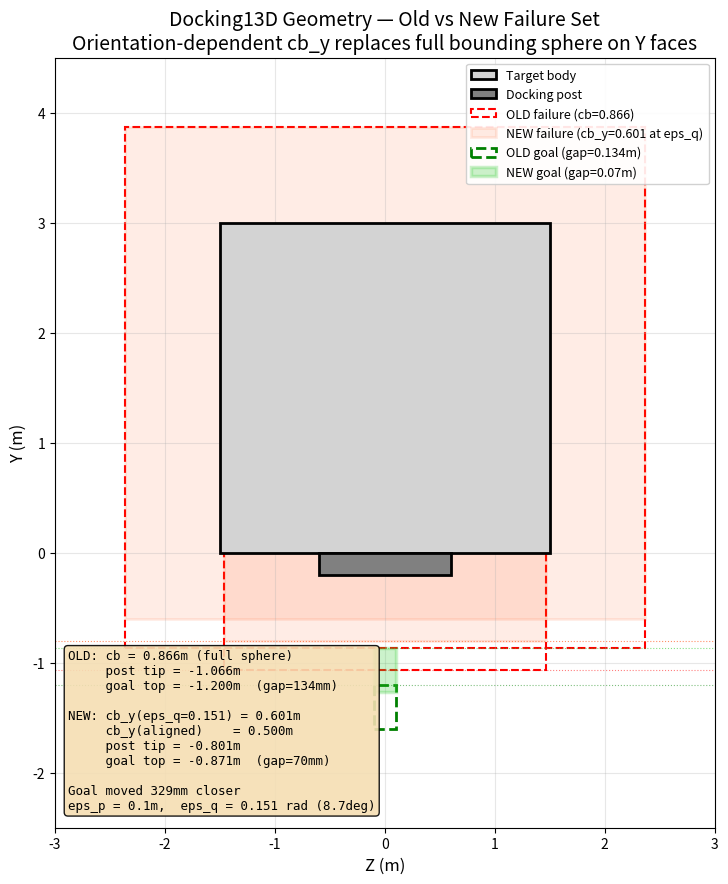

This figure's Python source: (Note: this script raises an exception after producing the figure.)
#!/usr/bin/env python3
"""
Standalone visualization of goal set vs failure set geometry for Docking13D.

Shows YZ-plane cross-section (x=0) with:
  - Target body and docking post (physical geometry)
  - OLD failure set envelope (full bounding sphere cb=0.866)
  - NEW failure set envelope (orientation-dependent cb_y at eps_q boundary)
  - Old and new goal set positions
  - Labeled gaps

Usage:
    python3 -m utils.goal_geometry_viz          # from deepReachMPCReachAvoid/
    python3 utils/goal_geometry_viz.py           # also works
"""

import math
import matplotlib
matplotlib.use('Agg')
import matplotlib.pyplot as plt
import matplotlib.patches as patches
from pathlib import Path


def main():
    # ── Physical dimensions (from Docking13D.__init__) ──
    w_c, h_c, d_c = 1.0, 1.0, 1.0
    cb = math.sqrt(w_c**2 + h_c**2 + d_c**2) / 2.0  # ≈ 0.866

    w_t, h_t, d_t = 6.0, 3.0, 3.0
    post_hw_z = 0.6
    post_length = 0.2

    eps_p = 0.10
    eps_q = 0.151  # rad (~5° per axis worst-case)

    # ── Orientation-dependent Y-inflation ──
    # cb_y_worst = max Y-extent of chaser at eps_q from goal quat
    # = 0.5 * (cos(eps_q) + sqrt(2)*sin(eps_q))
    cb_y_worst = 0.5 * (math.cos(eps_q) + math.sqrt(2) * math.sin(eps_q))
    cb_y_aligned = 0.5  # at goal quaternion (one face aligned)

    # ── OLD goal set (full cb everywhere) ──
    old_goal_clearance = 0.134
    old_goal_band_height = 0.4
    old_post_tip = -(post_length + cb)
    old_goal_y_max = -(post_length + cb + old_goal_clearance)
    old_goal_y_min = old_goal_y_max - old_goal_band_height

    # ── NEW goal set (orientation-dependent cb_y) ──
    new_goal_clearance = 0.07
    new_goal_band_height = 0.4
    new_post_tip = -(post_length + cb_y_worst)     # worst-case within eps_q
    new_goal_y_max = -(post_length + cb_y_worst + new_goal_clearance)
    new_goal_y_min = new_goal_y_max - new_goal_band_height

    # Post tip at aligned quaternion (tightest possible)
    aligned_post_tip = -(post_length + cb_y_aligned)

    # ── Inflated bounds for drawing ──
    # OLD (full cb on all faces)
    old_post_z_lo = -(post_hw_z + cb)
    old_post_z_hi = (post_hw_z + cb)
    old_post_y_lo = old_post_tip
    old_post_y_hi = cb

    old_body_z_lo = -(d_t / 2.0 + cb)
    old_body_z_hi = (d_t / 2.0 + cb)
    old_body_y_lo = -cb
    old_body_y_hi = h_t + cb

    # NEW (cb_y_worst on Y faces, full cb on Z faces)
    new_post_z_lo = -(post_hw_z + cb)
    new_post_z_hi = (post_hw_z + cb)
    new_post_y_lo = new_post_tip
    new_post_y_hi = cb_y_worst

    new_body_z_lo = -(d_t / 2.0 + cb)
    new_body_z_hi = (d_t / 2.0 + cb)
    new_body_y_lo = -cb_y_worst
    new_body_y_hi = h_t + cb

    # ── Gaps ──
    old_gap = abs(old_goal_y_max - old_post_tip)
    new_gap = abs(new_goal_y_max - new_post_tip)
    goal_shift = old_goal_y_max - new_goal_y_max  # positive = moved closer (less negative)

    # ══════════════════════════════════════════════════════════════════
    #  Figure 1: Overview comparison
    # ══════════════════════════════════════════════════════════════════
    fig, ax = plt.subplots(1, 1, figsize=(12, 10))
    ax.set_aspect('equal')
    ax.set_xlabel('Z (m)', fontsize=12)
    ax.set_ylabel('Y (m)', fontsize=12)
    ax.set_title('Docking13D Geometry — Old vs New Failure Set\n'
                 'Orientation-dependent cb_y replaces full bounding sphere on Y faces',
                 fontsize=14)
    ax.grid(True, alpha=0.3)

    # Target body
    ax.add_patch(patches.Rectangle(
        (-d_t/2, 0), d_t, h_t,
        linewidth=2, edgecolor='black', facecolor='lightgray',
        label='Target body', zorder=2))

    # Docking post
    ax.add_patch(patches.Rectangle(
        (-post_hw_z, -post_length), 2*post_hw_z, post_length,
        linewidth=2, edgecolor='black', facecolor='gray',
        label='Docking post', zorder=2))

    # OLD inflated post (full cb) — dashed outline only
    ax.add_patch(patches.Rectangle(
        (old_post_z_lo, old_post_y_lo),
        old_post_z_hi - old_post_z_lo, old_post_y_hi - old_post_y_lo,
        linewidth=1.5, edgecolor='red', facecolor='none',
        linestyle='--', label=f'OLD failure (cb={cb:.3f})', zorder=1))

    # OLD inflated body — dashed outline only
    ax.add_patch(patches.Rectangle(
        (old_body_z_lo, old_body_y_lo),
        old_body_z_hi - old_body_z_lo, old_body_y_hi - old_body_y_lo,
        linewidth=1.5, edgecolor='red', facecolor='none',
        linestyle='--', zorder=1))

    # NEW inflated post (cb_y_worst) — solid fill
    ax.add_patch(patches.Rectangle(
        (new_post_z_lo, new_post_y_lo),
        new_post_z_hi - new_post_z_lo, new_post_y_hi - new_post_y_lo,
        linewidth=2, edgecolor='orangered', facecolor='orangered', alpha=0.10,
        label=f'NEW failure (cb_y={cb_y_worst:.3f} at eps_q)', zorder=1))

    # NEW inflated body (cb_y_worst)
    ax.add_patch(patches.Rectangle(
        (new_body_z_lo, new_body_y_lo),
        new_body_z_hi - new_body_z_lo, new_body_y_hi - new_body_y_lo,
        linewidth=2, edgecolor='orangered', facecolor='orangered', alpha=0.10,
        zorder=1))

    # OLD goal set — dashed green outline
    ax.add_patch(patches.Rectangle(
        (-eps_p, old_goal_y_min), 2*eps_p, old_goal_y_max - old_goal_y_min,
        linewidth=2, edgecolor='green', facecolor='none',
        linestyle='--', label=f'OLD goal (gap={old_goal_clearance}m)', zorder=3))

    # NEW goal set — solid green fill
    ax.add_patch(patches.Rectangle(
        (-eps_p, new_goal_y_min), 2*eps_p, new_goal_y_max - new_goal_y_min,
        linewidth=2.5, edgecolor='limegreen', facecolor='limegreen', alpha=0.25,
        label=f'NEW goal (gap={new_goal_clearance}m)', zorder=3))

    # Reference lines
    ax.axhline(y=old_post_tip, color='red', linewidth=0.8, linestyle=':', alpha=0.5)
    ax.axhline(y=new_post_tip, color='orangered', linewidth=0.8, linestyle=':', alpha=0.6)
    ax.axhline(y=old_goal_y_max, color='green', linewidth=0.8, linestyle=':', alpha=0.5)
    ax.axhline(y=new_goal_y_max, color='limegreen', linewidth=0.8, linestyle=':', alpha=0.6)

    # Info box
    info = (
        f"OLD: cb = {cb:.3f}m (full sphere)\n"
        f"     post tip = {old_post_tip:.3f}m\n"
        f"     goal top = {old_goal_y_max:.3f}m  (gap={old_gap*1000:.0f}mm)\n"
        f"\n"
        f"NEW: cb_y(eps_q={eps_q}) = {cb_y_worst:.3f}m\n"
        f"     cb_y(aligned)    = {cb_y_aligned:.3f}m\n"
        f"     post tip = {new_post_tip:.3f}m\n"
        f"     goal top = {new_goal_y_max:.3f}m  (gap={new_gap*1000:.0f}mm)\n"
        f"\n"
        f"Goal moved {abs(goal_shift)*1000:.0f}mm closer\n"
        f"eps_p = {eps_p}m,  eps_q = {eps_q} rad ({math.degrees(eps_q):.1f}deg)"
    )
    ax.text(0.02, 0.02, info, transform=ax.transAxes, fontsize=9,
            verticalalignment='bottom', fontfamily='monospace',
            bbox=dict(boxstyle='round', facecolor='wheat', alpha=0.9))

    ax.set_xlim(-3.0, 3.0)
    ax.set_ylim(-2.5, 4.5)
    ax.legend(loc='upper right', fontsize=9, framealpha=0.9)

    out_dir = Path(__file__).parent.parent / 'data'
    out_dir.mkdir(exist_ok=True)
    out_path = out_dir / 'goal_geometry_yz.png'
    fig.savefig(out_path, dpi=150, bbox_inches='tight')
    print(f"Saved: {out_path}")

    # ══════════════════════════════════════════════════════════════════
    #  Figure 2: Zoomed gap detail — NEW geometry
    # ══════════════════════════════════════════════════════════════════
    fig2, ax2 = plt.subplots(1, 1, figsize=(12, 8))
    ax2.set_aspect('equal')
    ax2.set_xlabel('Z (m)', fontsize=12)
    ax2.set_ylabel('Y (m)', fontsize=12)
    ax2.set_title('NEW Goal–Failure Gap Detail — YZ Plane (x = 0)\n'
                  f'cb_y(eps_q={eps_q}) = {cb_y_worst:.3f}m, '
                  f'goal_clearance = {new_goal_clearance}m', fontsize=13)
    ax2.grid(True, alpha=0.3)

    # Physical post
    ax2.add_patch(patches.Rectangle(
        (-post_hw_z, -post_length), 2*post_hw_z, post_length,
        linewidth=2, edgecolor='black', facecolor='gray', alpha=0.4,
        label='Post (physical)'))

    # OLD inflated post — dashed
    ax2.add_patch(patches.Rectangle(
        (old_post_z_lo, old_post_y_lo),
        old_post_z_hi - old_post_z_lo, old_post_y_hi - old_post_y_lo,
        linewidth=1.5, edgecolor='red', facecolor='none',
        linestyle='--', label=f'OLD failure (cb={cb:.2f})'))

    # NEW inflated post — solid
    ax2.add_patch(patches.Rectangle(
        (new_post_z_lo, new_post_y_lo),
        new_post_z_hi - new_post_z_lo, new_post_y_hi - new_post_y_lo,
        linewidth=2, edgecolor='orangered', facecolor='orangered', alpha=0.12,
        label=f'NEW failure (cb_y={cb_y_worst:.3f})'))

    # Aligned inflation (best case) — thin dotted
    aligned_post_y_lo = aligned_post_tip
    aligned_post_y_hi = cb_y_aligned
    ax2.add_patch(patches.Rectangle(
        (new_post_z_lo, aligned_post_y_lo),
        new_post_z_hi - new_post_z_lo, aligned_post_y_hi - aligned_post_y_lo,
        linewidth=1, edgecolor='blue', facecolor='none',
        linestyle=':', label=f'At goal quat (cb_y={cb_y_aligned:.2f})'))

    # OLD goal — dashed
    ax2.add_patch(patches.Rectangle(
        (-eps_p, old_goal_y_min), 2*eps_p, old_goal_y_max - old_goal_y_min,
        linewidth=1.5, edgecolor='green', facecolor='none',
        linestyle='--', label='OLD goal'))

    # NEW goal — solid
    ax2.add_patch(patches.Rectangle(
        (-eps_p, new_goal_y_min), 2*eps_p, new_goal_y_max - new_goal_y_min,
        linewidth=2.5, edgecolor='limegreen', facecolor='limegreen', alpha=0.25,
        label='NEW goal'))

    # Chaser silhouette at new goal_y_max (aligned orientation)
    chaser_y = new_goal_y_max
    ax2.add_patch(patches.Rectangle(
        (-0.5, chaser_y - 0.5), 1.0, 1.0,
        linewidth=1.5, edgecolor='blue', facecolor='blue', alpha=0.08,
        linestyle='-.', label='Chaser at goal top (aligned)'))

    # Hull gap (physical clearance: chaser top at goal_y_max + 0.5 vs post tip)
    chaser_top = chaser_y + 0.5
    ax2.annotate('', xy=(0.65, -post_length), xytext=(0.65, chaser_top),
                arrowprops=dict(arrowstyle='<->', color='purple', lw=2))
    hull_gap = abs(-post_length - chaser_top)
    ax2.text(0.70, (-post_length + chaser_top) / 2,
             f'{hull_gap*1000:.0f} mm\nhull gap',
             fontsize=11, color='purple', fontweight='bold', va='center', ha='left',
             bbox=dict(boxstyle='round,pad=0.3', facecolor='white',
                       edgecolor='purple', alpha=0.9))

    # NEW SDF gap annotation
    new_gap_mid = (new_post_tip + new_goal_y_max) / 2.0
    ax2.annotate('', xy=(eps_p + 0.12, new_post_tip),
                 xytext=(eps_p + 0.12, new_goal_y_max),
                 arrowprops=dict(arrowstyle='<->', color='orangered', lw=2))
    ax2.text(eps_p + 0.17, new_gap_mid,
             f'{new_gap*1000:.0f} mm\nNEW gap',
             fontsize=10, color='orangered', fontweight='bold',
             va='center', ha='left',
             bbox=dict(boxstyle='round,pad=0.2', facecolor='white',
                       edgecolor='orangered', alpha=0.9))

    # OLD SDF gap annotation (farther right)
    old_gap_mid = (old_post_tip + old_goal_y_max) / 2.0
    ax2.annotate('', xy=(eps_p + 0.55, old_post_tip),
                 xytext=(eps_p + 0.55, old_goal_y_max),
                 arrowprops=dict(arrowstyle='<->', color='red', lw=1.5,
                                 linestyle='--'))
    ax2.text(eps_p + 0.60, old_gap_mid,
             f'{old_gap*1000:.0f} mm\nOLD gap',
             fontsize=9, color='red', va='center', ha='left',
             bbox=dict(boxstyle='round,pad=0.2', facecolor='white',
                       edgecolor='red', alpha=0.8))

    # Reference lines with labels
    for y_val, color, lbl in [
        (old_post_tip, 'red',
         f'y={old_post_tip:.3f} (OLD tip, cb={cb:.3f})'),
        (new_post_tip, 'orangered',
         f'y={new_post_tip:.3f} (NEW tip, cb_y={cb_y_worst:.3f})'),
        (aligned_post_tip, 'blue',
         f'y={aligned_post_tip:.3f} (aligned tip, cb_y={cb_y_aligned:.2f})'),
        (-post_length, 'black',
         f'y={-post_length:.1f} (physical tip)'),
        (new_goal_y_max, 'limegreen',
         f'y={new_goal_y_max:.3f} (NEW goal top)'),
        (old_goal_y_max, 'green',
         f'y={old_goal_y_max:.3f} (OLD goal top)'),
        (new_goal_y_min, 'limegreen',
         f'y={new_goal_y_min:.3f} (NEW goal bot)'),
    ]:
        ax2.axhline(y=y_val, color=color, linewidth=0.8, linestyle=':', alpha=0.5)
        ax2.text(-2.4, y_val + 0.012, lbl, fontsize=7, color=color)

    ax2.set_xlim(-2.5, 2.5)
    ax2.set_ylim(new_goal_y_min - 0.4, 0.4)
    ax2.legend(loc='upper right', fontsize=8, framealpha=0.9)

    out_path2 = out_dir / 'goal_geometry_yz_zoom.png'
    fig2.savefig(out_path2, dpi=150, bbox_inches='tight')
    print(f"Saved: {out_path2}")

    plt.close('all')

    # ── Summary to console ──
    print(f"\n{'='*50}")
    print(f"  GEOMETRY SUMMARY")
    print(f"{'='*50}")
    print(f"  cb (full sphere)     = {cb:.4f} m")
    print(f"  cb_y (at goal quat)  = {cb_y_aligned:.4f} m")
    print(f"  cb_y (worst at eps_q)= {cb_y_worst:.4f} m")
    print(f"")
    print(f"  OLD post tip (full cb)    = {old_post_tip:.4f} m")
    print(f"  NEW post tip (cb_y worst) = {new_post_tip:.4f} m")
    print(f"  Aligned post tip (cb_y=0.5) = {aligned_post_tip:.4f} m")
    print(f"")
    print(f"  OLD goal_y_max = {old_goal_y_max:.4f} m  (gap = {old_gap*1000:.0f} mm)")
    print(f"  NEW goal_y_max = {new_goal_y_max:.4f} m  (gap = {new_gap*1000:.0f} mm)")
    print(f"  Goal moved {abs(goal_shift)*1000:.0f} mm closer to target")
    print(f"{'='*50}")


if __name__ == '__main__':
    main()
